Dataset: processed_data (GitHub, syedowaisi/elpv-pred). Classes: functional, mild, moderate, severe.

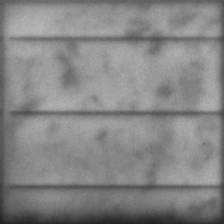
Label: severe

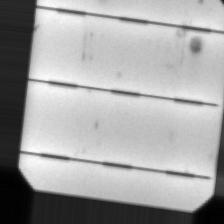
Label: mild

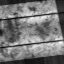
Label: moderate

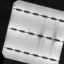
Label: moderate

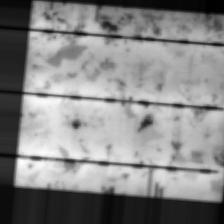
Label: mild

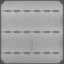
Label: functional
